Run: headless pygame with SDL's dummy video driver; simulated clock (each Clock.tick advances the game by its frame time, no real sleeping); random seed 0; keys injected as events and as key.get_pressed() state; no mouse input.
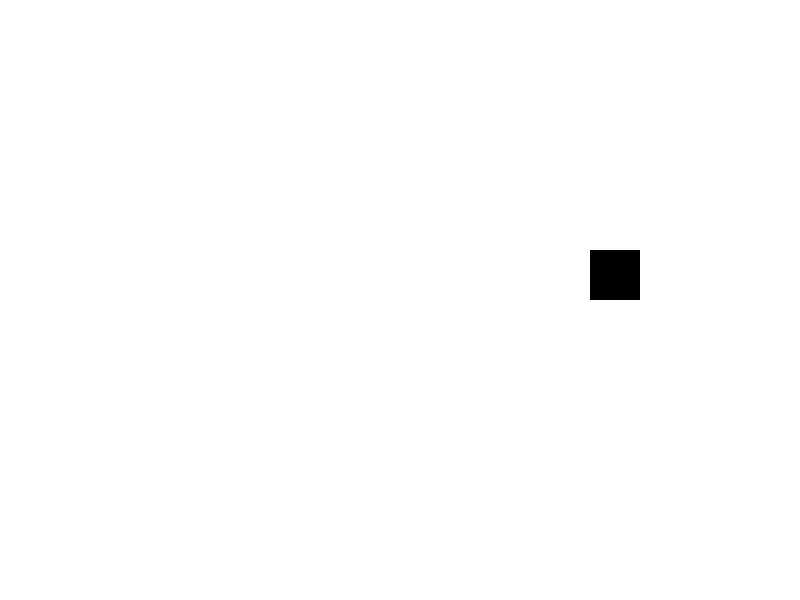
Frame 1 of 4 · flips 1–60 · no input
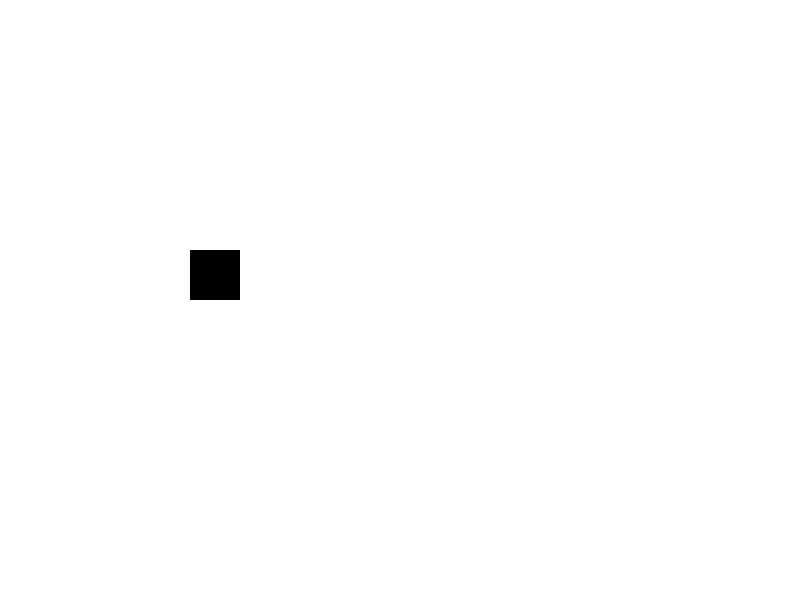
Frame 2 of 4 · flips 61–180 · tapped SPACE, RETURN · held RIGHT (→), D
Frame 3 of 4 · flips 181–300 · held DOWN (↓), S · screen same as frame 1, image omitted
Frame 4 of 4 · flips 301–420 · held LEFT (←), A, UP (↑), W · screen same as frame 2, image omitted

The pygame program that drew these frames:

import pygame
from pygame.locals import *
from sys import exit


largura=800
altura=600
y=altura/2-50
x=0

pygame.init()
pygame.display.set_caption('Mama Aqui')
tela=pygame.display.set_mode((largura,altura))
fps=pygame.time.Clock()

   
while True:
    fps.tick(280)
    tela.fill ((255,255,255))
    for event in pygame.event.get():
        if event.type == QUIT:
            pygame.quit()
            exit()
        if event.type == KEYDOWN:
            if event.key == K_p:
                exit() 
 
    pygame.draw.rect(tela, (0,0,0), (x,y,50,50))
    if y >= altura:
        y = 0
    if x >= largura:
        x = 0

    y = y + 0
    x = x + 10


    pygame.display.update()       
